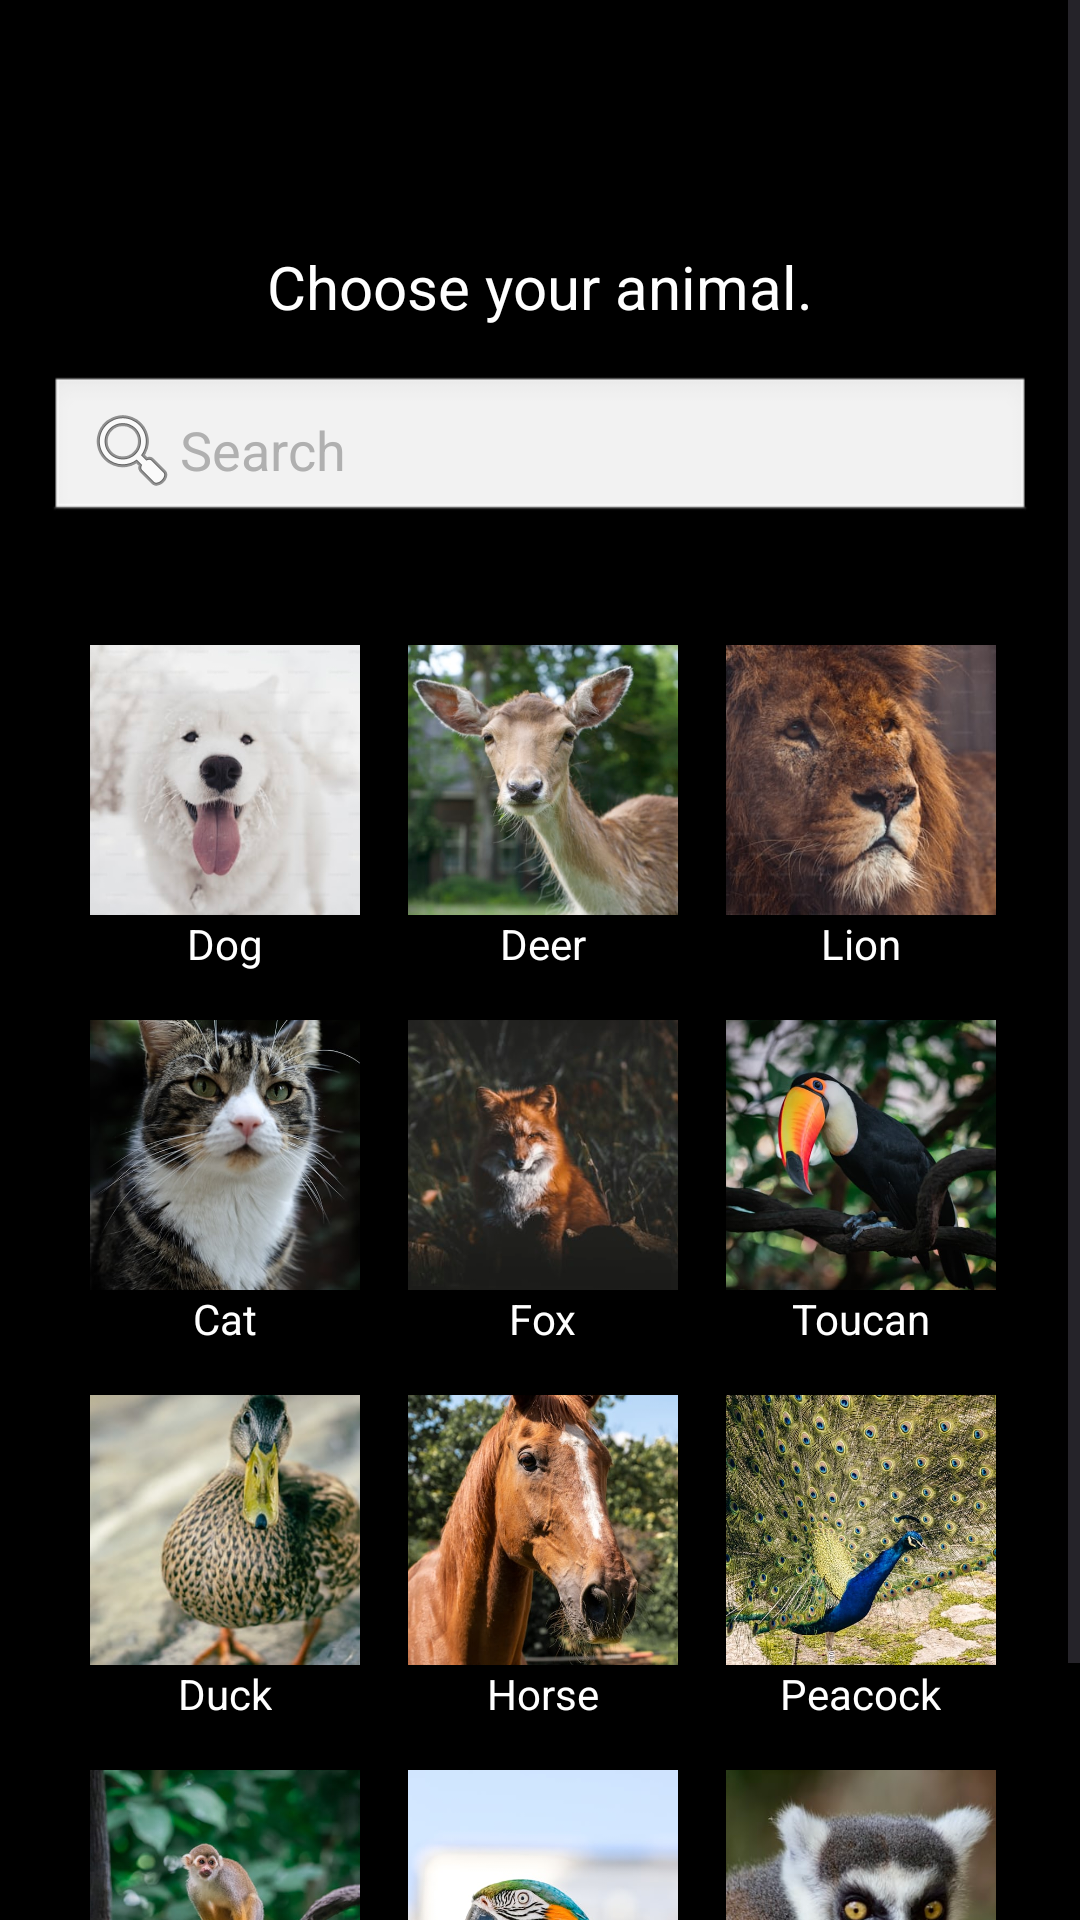

Layout XML and referenced resources for this Android screen:
<!-- AndroidManifest.xml: application theme Theme.Bp3_M4_Games_Activity -->
<!-- res/layout/activity_library.xml -->
<?xml version="1.0" encoding="utf-8"?>
<ScrollView
    xmlns:android="http://schemas.android.com/apk/res/android"
    xmlns:tools="http://schemas.android.com/tools"
    android:layout_width="match_parent"
    android:layout_height="match_parent"
    android:id="@+id/main"
    android:background="#000000">

    <LinearLayout
        android:layout_width="match_parent"
        android:layout_height="wrap_content"
        android:orientation="vertical"
        android:padding="16dp">

        
        <ImageButton
            android:id="@+id/btn_back"
            android:layout_width="40dp"
            android:layout_height="40dp"
            android:layout_margin="5dp"
            android:background="@android:color/transparent"
            android:contentDescription="Back"
            android:src="@drawable/back"
            tools:ignore="TouchTargetSizeCheck" />

        <TextView
            android:layout_width="wrap_content"
            android:layout_height="wrap_content"
            android:text="Choose your animal."
            android:textSize="20sp"
            android:textColor="#FFFFFF"
            android:layout_gravity="center"
            android:layout_marginTop="16dp"
            android:layout_marginBottom="16dp" />

        
        <EditText
            android:id="@+id/search_bar"
            android:layout_width="match_parent"
            android:layout_height="50dp"
            android:hint="Search"
            android:padding="12dp"
            android:background="@android:drawable/edit_text"
            android:textColor="#FFFFFF"
            android:textColorHint="#B0B0B0"
            android:drawableStart="@android:drawable/ic_menu_search"
            android:layout_marginBottom="24dp" />

        
        <GridLayout
            android:layout_width="316dp"
            android:layout_height="wrap_content"
            android:layout_gravity="center"
            android:layout_marginTop="8dp"
            android:layout_marginBottom="16dp"
            android:columnCount="3"
            android:rowCount="4">

            
            <LinearLayout
                android:layout_width="wrap_content"
                android:layout_height="wrap_content"
                android:orientation="vertical"
                android:gravity="center"
                android:padding="8dp">

                <ImageView
                    android:id="@+id/dog"
                    android:layout_width="90dp"
                    android:layout_height="90dp"
                    android:src="@drawable/dog"
                    android:scaleType="centerCrop" />
                <TextView
                    android:layout_width="wrap_content"
                    android:layout_height="wrap_content"
                    android:text="Dog"
                    android:textColor="#FFFFFF"
                    android:textSize="14sp" />
            </LinearLayout>

            
            <LinearLayout
                android:layout_width="wrap_content"
                android:layout_height="wrap_content"
                android:orientation="vertical"
                android:gravity="center"
                android:padding="8dp">

                <ImageView
                    android:id="@+id/deer"
                    android:layout_width="90dp"
                    android:layout_height="90dp"
                    android:src="@drawable/deer"
                    android:scaleType="centerCrop" />
                <TextView
                    android:layout_width="wrap_content"
                    android:layout_height="wrap_content"
                    android:text="Deer"
                    android:textColor="#FFFFFF"
                    android:textSize="14sp" />
            </LinearLayout>

            
            <LinearLayout
                android:layout_width="wrap_content"
                android:layout_height="wrap_content"
                android:orientation="vertical"
                android:gravity="center"
                android:padding="8dp">

                <ImageView
                    android:id="@+id/lion"
                    android:layout_width="90dp"
                    android:layout_height="90dp"
                    android:src="@drawable/lion"
                    android:scaleType="centerCrop" />
                <TextView
                    android:layout_width="wrap_content"
                    android:layout_height="wrap_content"
                    android:text="Lion"
                    android:textColor="#FFFFFF"
                    android:textSize="14sp" />
            </LinearLayout>

            <LinearLayout
                android:layout_width="wrap_content"
                android:layout_height="wrap_content"
                android:orientation="vertical"
                android:gravity="center"
                android:padding="8dp">

                <ImageView
                    android:id="@+id/cat"
                    android:layout_width="90dp"
                    android:layout_height="90dp"
                    android:src="@drawable/cat"
                    android:scaleType="centerCrop" />
                <TextView
                    android:layout_width="wrap_content"
                    android:layout_height="wrap_content"
                    android:text="Cat"
                    android:textColor="#FFFFFF"
                    android:textSize="14sp" />
            </LinearLayout>

            <LinearLayout
                android:layout_width="wrap_content"
                android:layout_height="wrap_content"
                android:orientation="vertical"
                android:gravity="center"
                android:padding="8dp">

                <ImageView
                    android:layout_width="90dp"
                    android:layout_height="90dp"
                    android:src="@drawable/fox"
                    android:scaleType="centerCrop" />
                <TextView
                    android:layout_width="wrap_content"
                    android:layout_height="wrap_content"
                    android:text="Fox"
                    android:textColor="#FFFFFF"
                    android:textSize="14sp" />
            </LinearLayout>

            <LinearLayout
                android:layout_width="wrap_content"
                android:layout_height="wrap_content"
                android:orientation="vertical"
                android:gravity="center"
                android:padding="8dp">

                <ImageView
                    android:layout_width="90dp"
                    android:layout_height="90dp"
                    android:src="@drawable/toucan"
                    android:scaleType="centerCrop" />
                <TextView
                    android:layout_width="wrap_content"
                    android:layout_height="wrap_content"
                    android:text="Toucan"
                    android:textColor="#FFFFFF"
                    android:textSize="14sp" />
            </LinearLayout>

            <LinearLayout
                android:layout_width="wrap_content"
                android:layout_height="wrap_content"
                android:orientation="vertical"
                android:gravity="center"
                android:padding="8dp">

                <ImageView
                    android:layout_width="90dp"
                    android:layout_height="90dp"
                    android:src="@drawable/duck"
                    android:scaleType="centerCrop" />
                <TextView
                    android:layout_width="wrap_content"
                    android:layout_height="wrap_content"
                    android:text="Duck"
                    android:textColor="#FFFFFF"
                    android:textSize="14sp" />
            </LinearLayout>

            <LinearLayout
                android:layout_width="wrap_content"
                android:layout_height="wrap_content"
                android:orientation="vertical"
                android:gravity="center"
                android:padding="8dp">

                <ImageView
                    android:layout_width="90dp"
                    android:layout_height="90dp"
                    android:src="@drawable/horse"
                    android:scaleType="centerCrop" />
                <TextView
                    android:layout_width="wrap_content"
                    android:layout_height="wrap_content"
                    android:text="Horse"
                    android:textColor="#FFFFFF"
                    android:textSize="14sp" />
            </LinearLayout>

            <LinearLayout
                android:layout_width="wrap_content"
                android:layout_height="wrap_content"
                android:orientation="vertical"
                android:gravity="center"
                android:padding="8dp">

                <ImageView
                    android:layout_width="90dp"
                    android:layout_height="90dp"
                    android:src="@drawable/peacock"
                    android:scaleType="centerCrop" />
                <TextView
                    android:layout_width="wrap_content"
                    android:layout_height="wrap_content"
                    android:text="Peacock"
                    android:textColor="#FFFFFF"
                    android:textSize="14sp" />
            </LinearLayout>

            <LinearLayout
                android:layout_width="wrap_content"
                android:layout_height="wrap_content"
                android:orientation="vertical"
                android:gravity="center"
                android:padding="8dp">

                <ImageView
                    android:layout_width="90dp"
                    android:layout_height="90dp"
                    android:src="@drawable/monkey"
                    android:scaleType="centerCrop" />
                <TextView
                    android:layout_width="wrap_content"
                    android:layout_height="wrap_content"
                    android:text="Monkey"
                    android:textColor="#FFFFFF"
                    android:textSize="14sp" />
            </LinearLayout>

            <LinearLayout
                android:layout_width="wrap_content"
                android:layout_height="wrap_content"
                android:orientation="vertical"
                android:gravity="center"
                android:padding="8dp">

                <ImageView
                    android:layout_width="90dp"
                    android:layout_height="90dp"
                    android:src="@drawable/cockatoo"
                    android:scaleType="centerCrop" />
                <TextView
                    android:layout_width="wrap_content"
                    android:layout_height="wrap_content"
                    android:text="Cockatoo"
                    android:textColor="#FFFFFF"
                    android:textSize="14sp" />
            </LinearLayout>

            <LinearLayout
                android:layout_width="wrap_content"
                android:layout_height="wrap_content"
                android:orientation="vertical"
                android:gravity="center"
                android:padding="8dp">

                <ImageView
                    android:layout_width="90dp"
                    android:layout_height="90dp"
                    android:src="@drawable/lemur"
                    android:scaleType="centerCrop" />
                <TextView
                    android:layout_width="wrap_content"
                    android:layout_height="wrap_content"
                    android:text="Lemur"
                    android:textColor="#FFFFFF"
                    android:textSize="14sp" />
            </LinearLayout>
            

        </GridLayout>
    </LinearLayout>
</ScrollView>
<!-- resources referenced by this layout -->
<resources>
  <!-- drawable cat: png bitmap (drawable-v24, 502009 bytes) -->
  <!-- drawable cockatoo: png bitmap (drawable-v24, 318040 bytes) -->
  <!-- drawable deer: png bitmap (drawable-v24, 581278 bytes) -->
  <!-- drawable dog: png bitmap (drawable-v24, 151497 bytes) -->
  <!-- drawable duck: png bitmap (drawable-v24, 261230 bytes) -->
  <!-- drawable fox: png bitmap (drawable-v24, 216531 bytes) -->
  <!-- drawable horse: png bitmap (drawable-v24, 688378 bytes) -->
  <!-- drawable lemur: png bitmap (drawable-v24, 235063 bytes) -->
  <!-- drawable lion: png bitmap (drawable-v24, 299970 bytes) -->
  <!-- drawable monkey: png bitmap (drawable-v24, 490537 bytes) -->
  <!-- drawable peacock: png bitmap (drawable-v24, 1031771 bytes) -->
  <!-- drawable toucan: png bitmap (drawable-v24, 506500 bytes) -->
  <style name="Theme.Bp3_M4_Games_Activity" parent="Base.Theme.Bp3_M4_Games_Activity" />
  <style name="Base.Theme.Bp3_M4_Games_Activity" parent="Theme.Material3.DayNight.NoActionBar">
          
          
      </style>
</resources>
